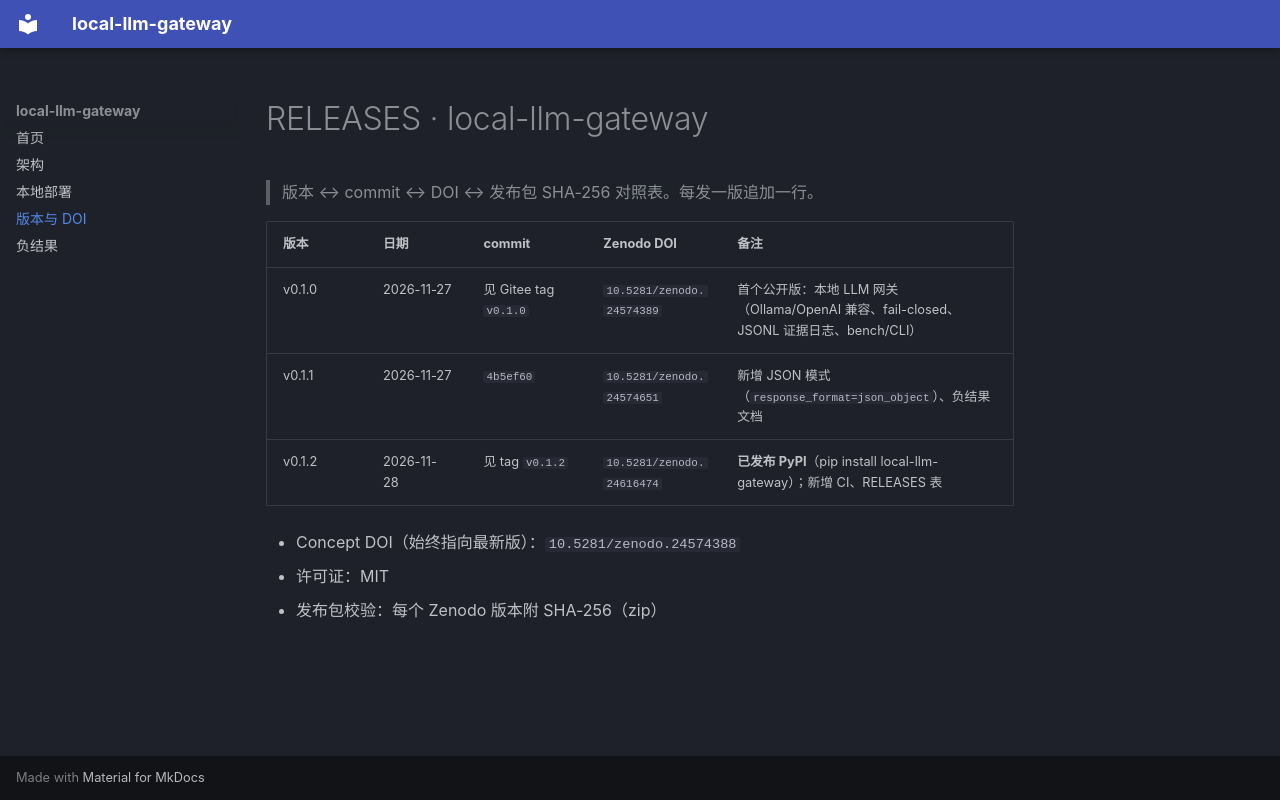

repository: yin-kang83/local-llm-gateway · page: RELEASES/index.html · generator: mkdocs

# RELEASES · local-llm-gateway

> 版本 ↔ commit ↔ DOI ↔ 发布包 SHA-256 对照表。每发一版追加一行。

| 版本 | 日期 | commit | Zenodo DOI | 备注 |
|---|---|---|---|---|
| v0.1.0 | 2026-11-27 | 见 Gitee tag `v0.1.0` | `10.5281/zenodo.24574389` | 首个公开版：本地 LLM 网关（Ollama/OpenAI 兼容、fail-closed、JSONL 证据日志、bench/CLI） |
| v0.1.1 | 2026-11-27 | `4b5ef60` | `10.5281/zenodo.24574651` | 新增 JSON 模式（`response_format=json_object`）、负结果文档 |
| v0.1.2 | 2026-11-28 | 见 tag `v0.1.2` | `10.5281/zenodo.24616474` | **已发布 PyPI**（pip install local-llm-gateway）；新增 CI、RELEASES 表 |

- Concept DOI（始终指向最新版）：`10.5281/zenodo.24574388`
- 许可证：MIT
- 发布包校验：每个 Zenodo 版本附 SHA-256（zip）
